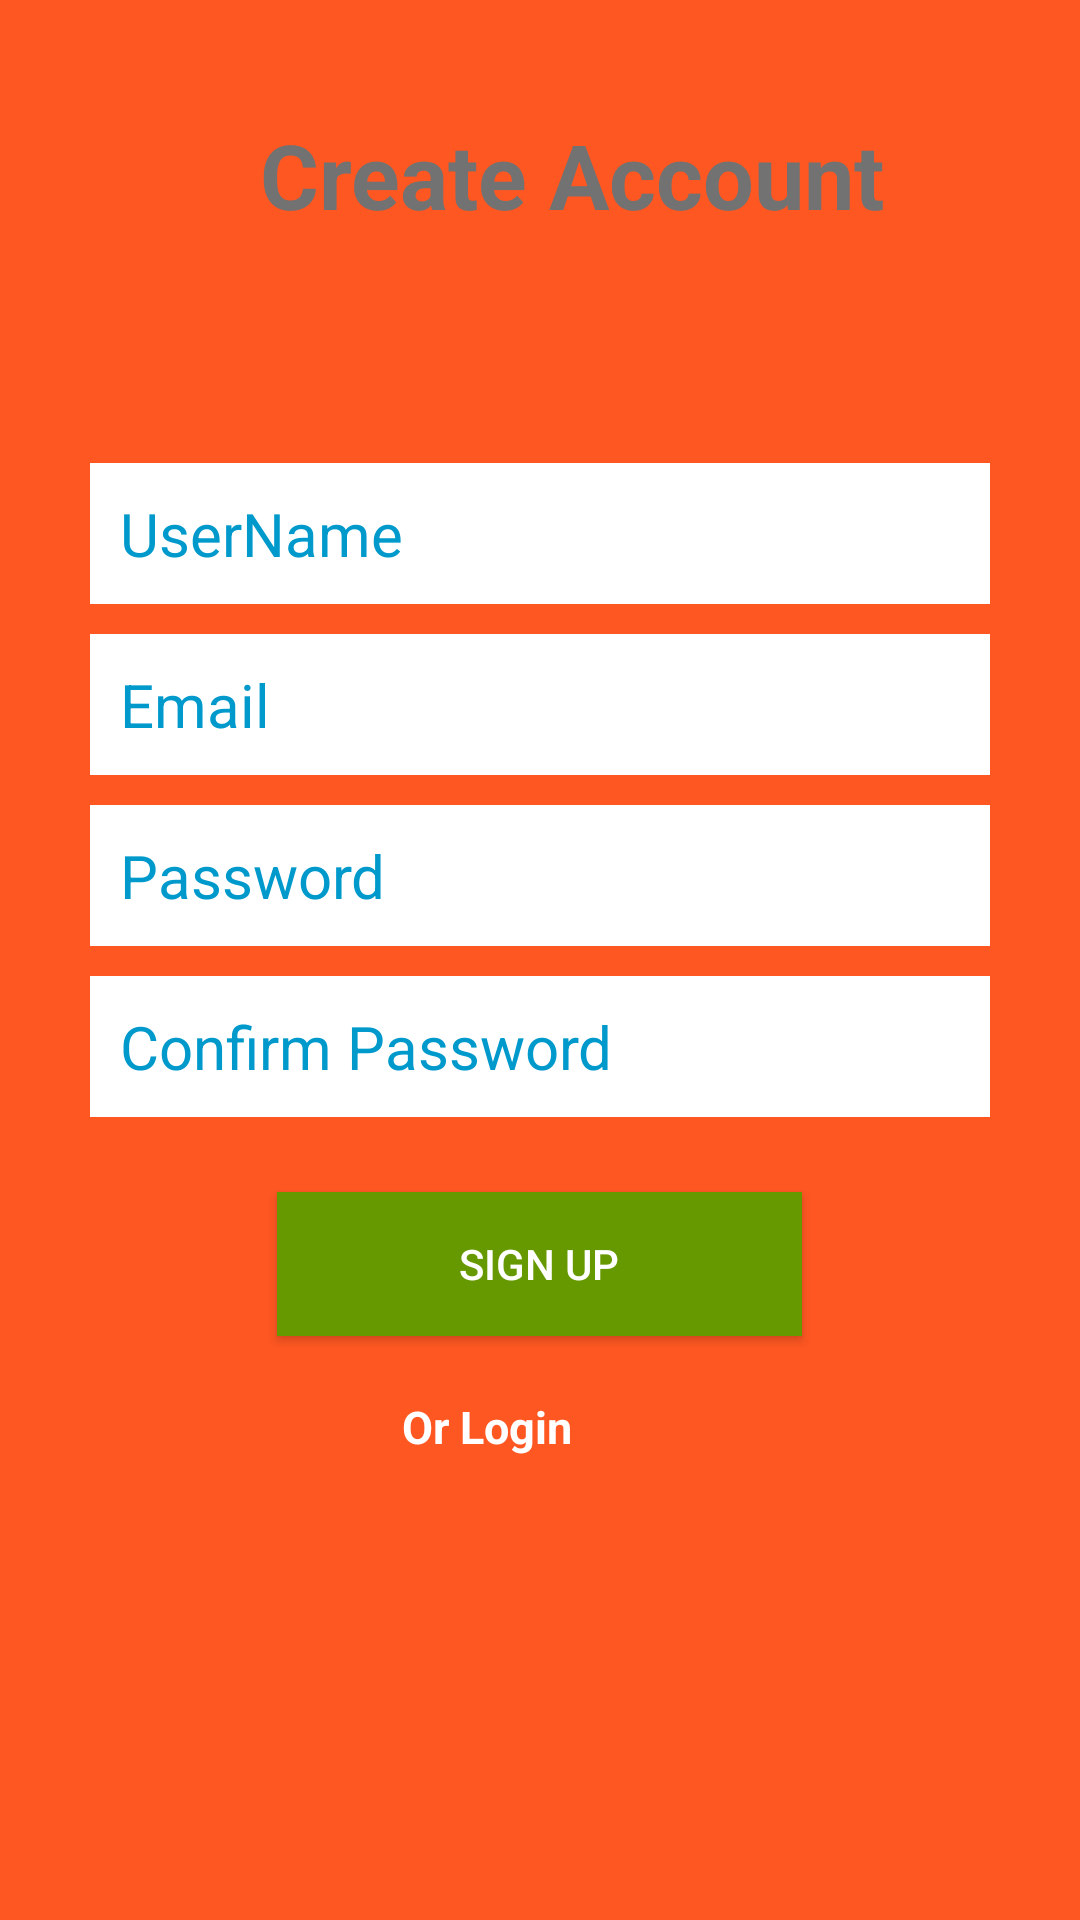

Here is an Android app screen rendered from its layout file. Give the layout XML and the strings, colors and styles it references.
<!-- AndroidManifest.xml: application theme AppTheme -->
<!-- res/layout/activity_create_account.xml -->
<?xml version="1.0" encoding="utf-8"?>
<RelativeLayout
    xmlns:android="http://schemas.android.com/apk/res/android"
    xmlns:tools="http://schemas.android.com/tools"
    android:layout_width="match_parent"
    android:layout_height="match_parent"
    tools:context="com.epicodus.wealthbuilder.ui.CreateAccountActivity"
    android:background="@color/colorPrimary">

    <LinearLayout
        android:id="@+id/linearLayout"
        android:layout_width="match_parent"
        android:layout_height="wrap_content"
        android:layout_alignParentLeft="true"
        android:layout_alignParentStart="true"
        android:layout_alignParentTop="true"

        android:gravity="center"
        android:orientation="vertical"
        android:padding="30dp"
        android:layout_alignParentBottom="true">

        <EditText
            android:id="@+id/nameEditText"
            android:layout_width="match_parent"
            android:layout_height="wrap_content"
            android:layout_marginBottom="10dp"
            android:background="@android:color/white"
            android:hint="UserName"
            android:nextFocusDown="@+id/passwordEditText"
            android:padding="10dp"
            android:textColor="@android:color/black"
            android:textColorHint="@android:color/holo_blue_dark"
            android:textSize="20sp" />

        <EditText
            android:id="@+id/emailEditText"
            android:layout_width="match_parent"
            android:layout_height="wrap_content"
            android:layout_marginBottom="10dp"
            android:background="@android:color/white"
            android:hint="Email"
            android:inputType="textEmailAddress"
            android:nextFocusDown="@+id/passwordEditText"
            android:padding="10dp"
            android:textColor="@android:color/black"
            android:textColorHint="@android:color/holo_blue_dark"
            android:textSize="20sp" />

        <EditText
            android:id="@+id/passwordEditText"
            android:layout_width="match_parent"
            android:layout_height="wrap_content"
            android:layout_marginBottom="10dp"
            android:background="@android:color/white"
            android:hint="Password"
            android:inputType="textPassword"
            android:nextFocusDown="@+id/passwordEditText"
            android:padding="10dp"
            android:textColor="@android:color/black"
            android:textColorHint="@android:color/holo_blue_dark"
            android:textSize="20sp" />

        <EditText
            android:id="@+id/confirmPasswordEditText"
            android:layout_width="match_parent"
            android:layout_height="wrap_content"
            android:layout_marginBottom="10dp"
            android:background="@android:color/white"
            android:hint="Confirm Password"
            android:inputType="textPassword"
            android:nextFocusDown="@+id/passwordEditText"
            android:padding="10dp"
            android:textColor="@android:color/black"
            android:textColorHint="@android:color/holo_blue_dark"
            android:textSize="20sp" />


        <Button
            android:id="@+id/createUserButton"
            android:layout_width="175dp"
            android:layout_height="wrap_content"
            android:layout_marginTop="15dp"
            android:background="@android:color/holo_green_dark"
            android:padding="10dp"
            android:text="Sign up"
            android:textColor="@color/colorTextIcons" />

        <TextView
            android:id="@+id/loginTextView"
            android:layout_width="92dp"
            android:layout_height="wrap_content"
            android:layout_gravity="center_horizontal"
            android:layout_marginTop="20dp"
            android:text="Or Login"
            android:textColor="@android:color/background_light"
            android:textSize="15sp"
            android:textStyle="bold" />

    </LinearLayout>

    <TextView
        android:layout_width="wrap_content"
        android:layout_height="wrap_content"
        android:text="Create Account"
        android:textColor="@color/colorSecondaryText"
        android:textSize="30dp"
        android:textStyle="bold"
        android:layout_marginTop="38dp"
        android:layout_alignParentTop="true"
        android:layout_alignParentRight="true"
        android:layout_alignParentEnd="true"
        android:layout_marginRight="65dp"
        android:layout_marginEnd="65dp" />

</RelativeLayout>
<!-- resources referenced by this layout -->
<resources>
  <color name="colorPrimary">#FF5722</color>
  <color name="colorSecondaryText">#727272</color>
  <color name="colorTextIcons">#FFFFFF</color>
  <style name="AppTheme" parent="Theme.AppCompat.Light.DarkActionBar">
          
          <item name="colorPrimary">@color/colorPrimary</item>
          <item name="colorPrimaryDark">@color/colorPrimaryDark</item>
          <item name="colorAccent">@color/colorAccent</item>
      </style>
  <color name="colorPrimaryDark">#e64a19</color>
  <color name="colorAccent">#009688</color>
</resources>
